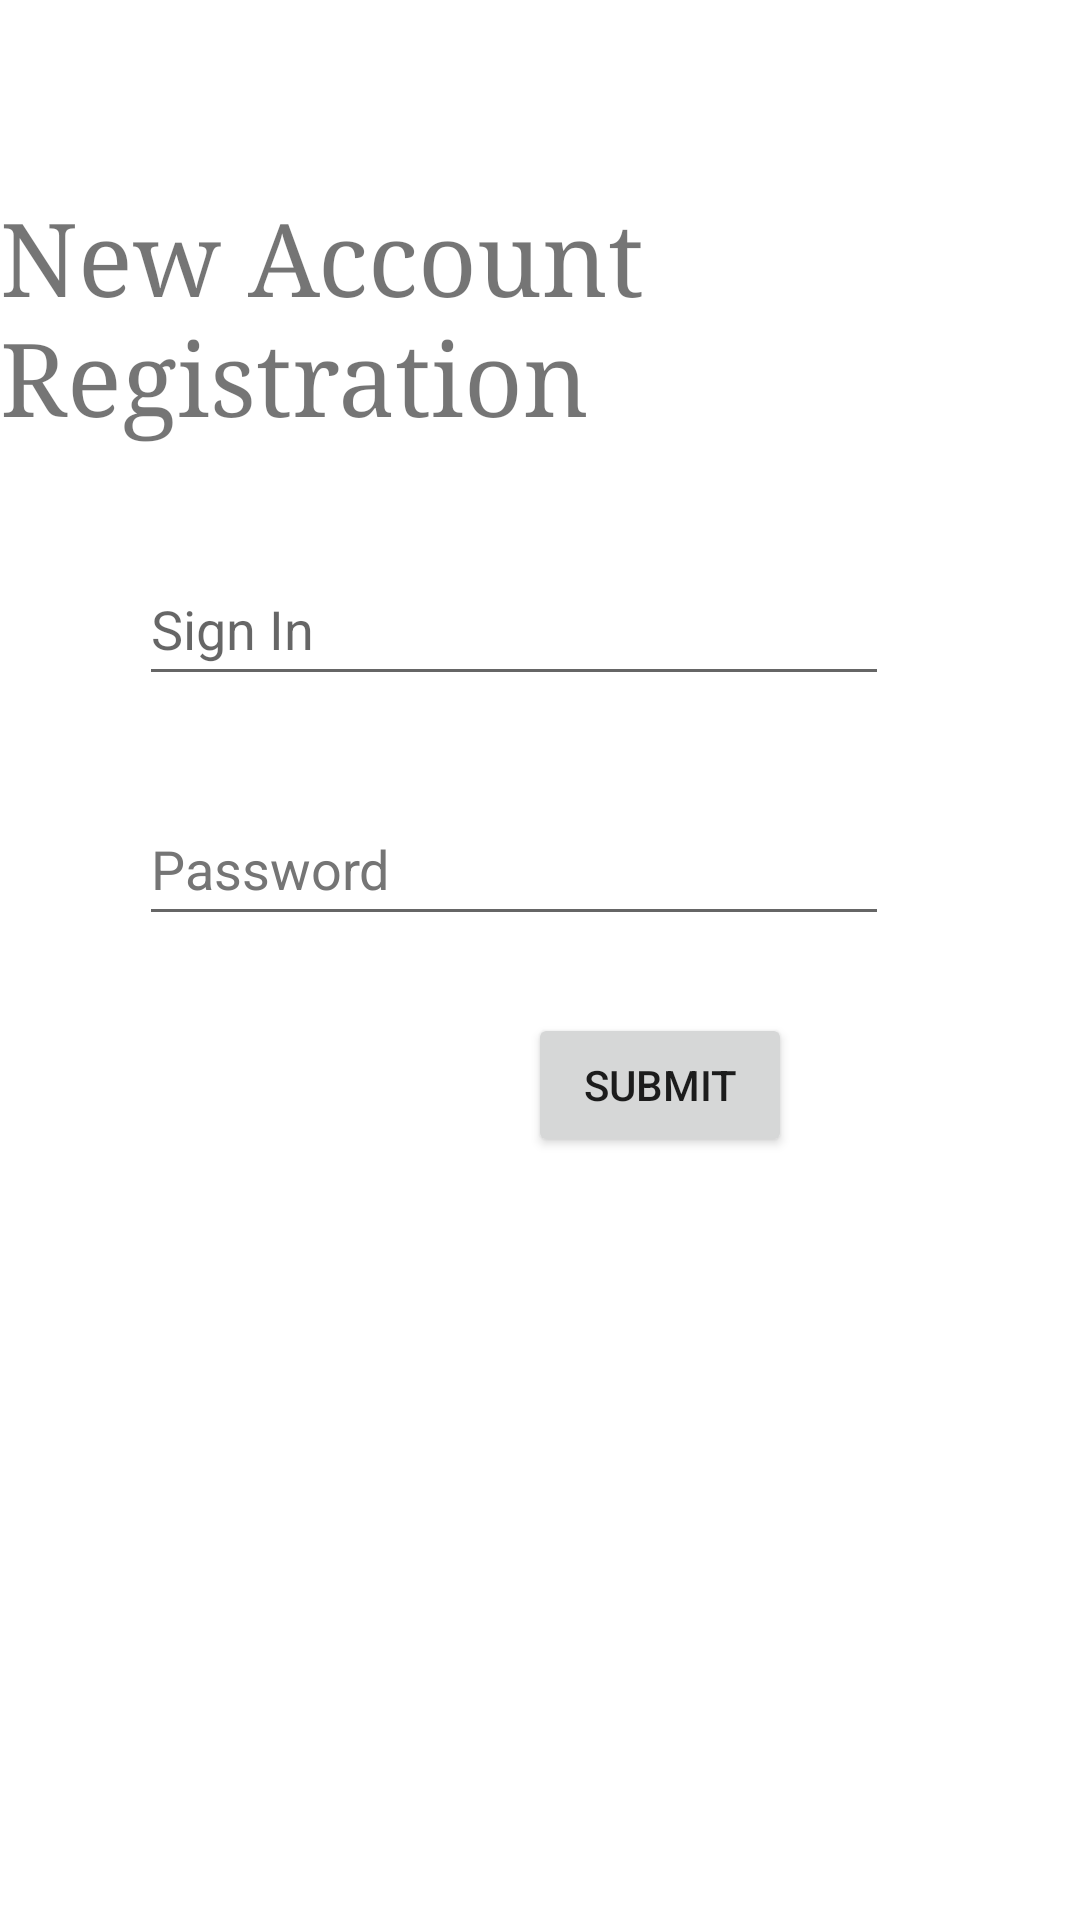

Android layout source for this screen:
<!-- AndroidManifest.xml: application theme Theme.DegreeAuditMobile -->
<!-- res/layout/activity_new_user.xml -->
<?xml version="1.0" encoding="utf-8"?>
<androidx.constraintlayout.widget.ConstraintLayout xmlns:android="http://schemas.android.com/apk/res/android"
    xmlns:app="http://schemas.android.com/apk/res-auto"
    xmlns:tools="http://schemas.android.com/tools"
    android:layout_width="match_parent"
    android:layout_height="match_parent"
    android:orientation="vertical"
    tools:context=".UI.Activity.LoginActivity">

    <TextView
        android:id="@+id/newUserText"
        android:layout_width="wrap_content"
        android:layout_height="wrap_content"
        android:layout_marginBottom="36dp"
        android:fontFamily="serif"
        android:text="@string/new_user_text"
        android:textSize="34sp"
        app:layout_constraintBottom_toTopOf="@+id/inputFormLL"
        app:layout_constraintEnd_toEndOf="parent"
        app:layout_constraintHorizontal_bias="0.227"
        app:layout_constraintStart_toStartOf="parent"
        app:layout_constraintTop_toTopOf="parent"
        app:layout_constraintVertical_bias="0.995" />

    <LinearLayout
        android:id="@+id/inputFormLL"
        android:layout_width="250dp"
        android:layout_height="wrap_content"
        android:layout_marginBottom="328dp"
        android:orientation="vertical"
        app:layout_constraintBottom_toBottomOf="parent"
        app:layout_constraintEnd_toEndOf="parent"
        app:layout_constraintHorizontal_bias="0.422"
        app:layout_constraintStart_toStartOf="parent">

        <com.google.android.material.textfield.TextInputEditText
            android:id="@+id/usernameTextIET"
            android:layout_width="match_parent"
            android:layout_height="wrap_content"
            android:layout_marginBottom="32dp"
            android:hint="@string/signInText"
            android:minHeight="48dp"
            app:layout_constraintBottom_toTopOf="@id/passwordTextIET"
            app:layout_constraintEnd_toEndOf="parent"
            app:layout_constraintStart_toStartOf="parent"
            tools:ignore="DuplicateSpeakableTextCheck"
            android:maxLines="1"
            android:inputType="text" />

        <com.google.android.material.textfield.TextInputEditText
            android:id="@+id/passwordTextIET"
            android:layout_width="match_parent"
            android:layout_height="wrap_content"
            android:hint="@string/passwordText"
            android:minHeight="48dp"
            android:textColorHint="#757575"
            app:layout_constraintEnd_toEndOf="parent"
            app:layout_constraintHorizontal_bias="0.496"
            app:layout_constraintStart_toStartOf="parent"
            tools:layout_editor_absoluteY="400dp"
            android:maxLines="1"
            android:inputType="textPassword" />


    </LinearLayout>

    <Button
        android:id="@+id/createUserButton"
        android:layout_width="wrap_content"
        android:layout_height="wrap_content"
        android:layout_marginTop="24dp"
        android:layout_marginEnd="96dp"
        android:text="@string/loginSubmitBtnText"
        app:layout_constraintBottom_toBottomOf="parent"
        app:layout_constraintEnd_toEndOf="parent"
        app:layout_constraintTop_toBottomOf="@+id/inputFormLL"
        app:layout_constraintVertical_bias="0.007" />

</androidx.constraintlayout.widget.ConstraintLayout>
<!-- resources referenced by this layout -->
<resources>
  <string name="loginSubmitBtnText">Submit</string>
  <string name="new_user_text">New Account Registration</string>
  <string name="passwordText">Password</string>
  <string name="signInText">Sign In</string>
  <style name="Theme.DegreeAuditMobile" parent="Theme.MaterialComponents.DayNight.DarkActionBar">
          
          <item name="colorPrimary">@color/purple_500</item>
          <item name="colorPrimaryVariant">@color/purple_700</item>
          <item name="colorOnPrimary">@color/white</item>
          
          <item name="colorSecondary">@color/teal_200</item>
          <item name="colorSecondaryVariant">@color/teal_700</item>
          <item name="colorOnSecondary">@color/black</item>
          
          <item name="android:statusBarColor" tools:targetApi="l">?attr/colorPrimaryVariant</item>
          
      </style>
  <!-- not gathered from this repository: default colours our renderer supplied (Android Studio template values) -->
  <color name="purple_500">#FF6200EE</color>
  <color name="purple_700">#FF3700B3</color>
  <color name="teal_200">#FF03DAC5</color>
  <color name="teal_700">#FF018786</color>
  <color name="black">#FF000000</color>
  <color name="white">#FFFFFFFF</color>
</resources>
